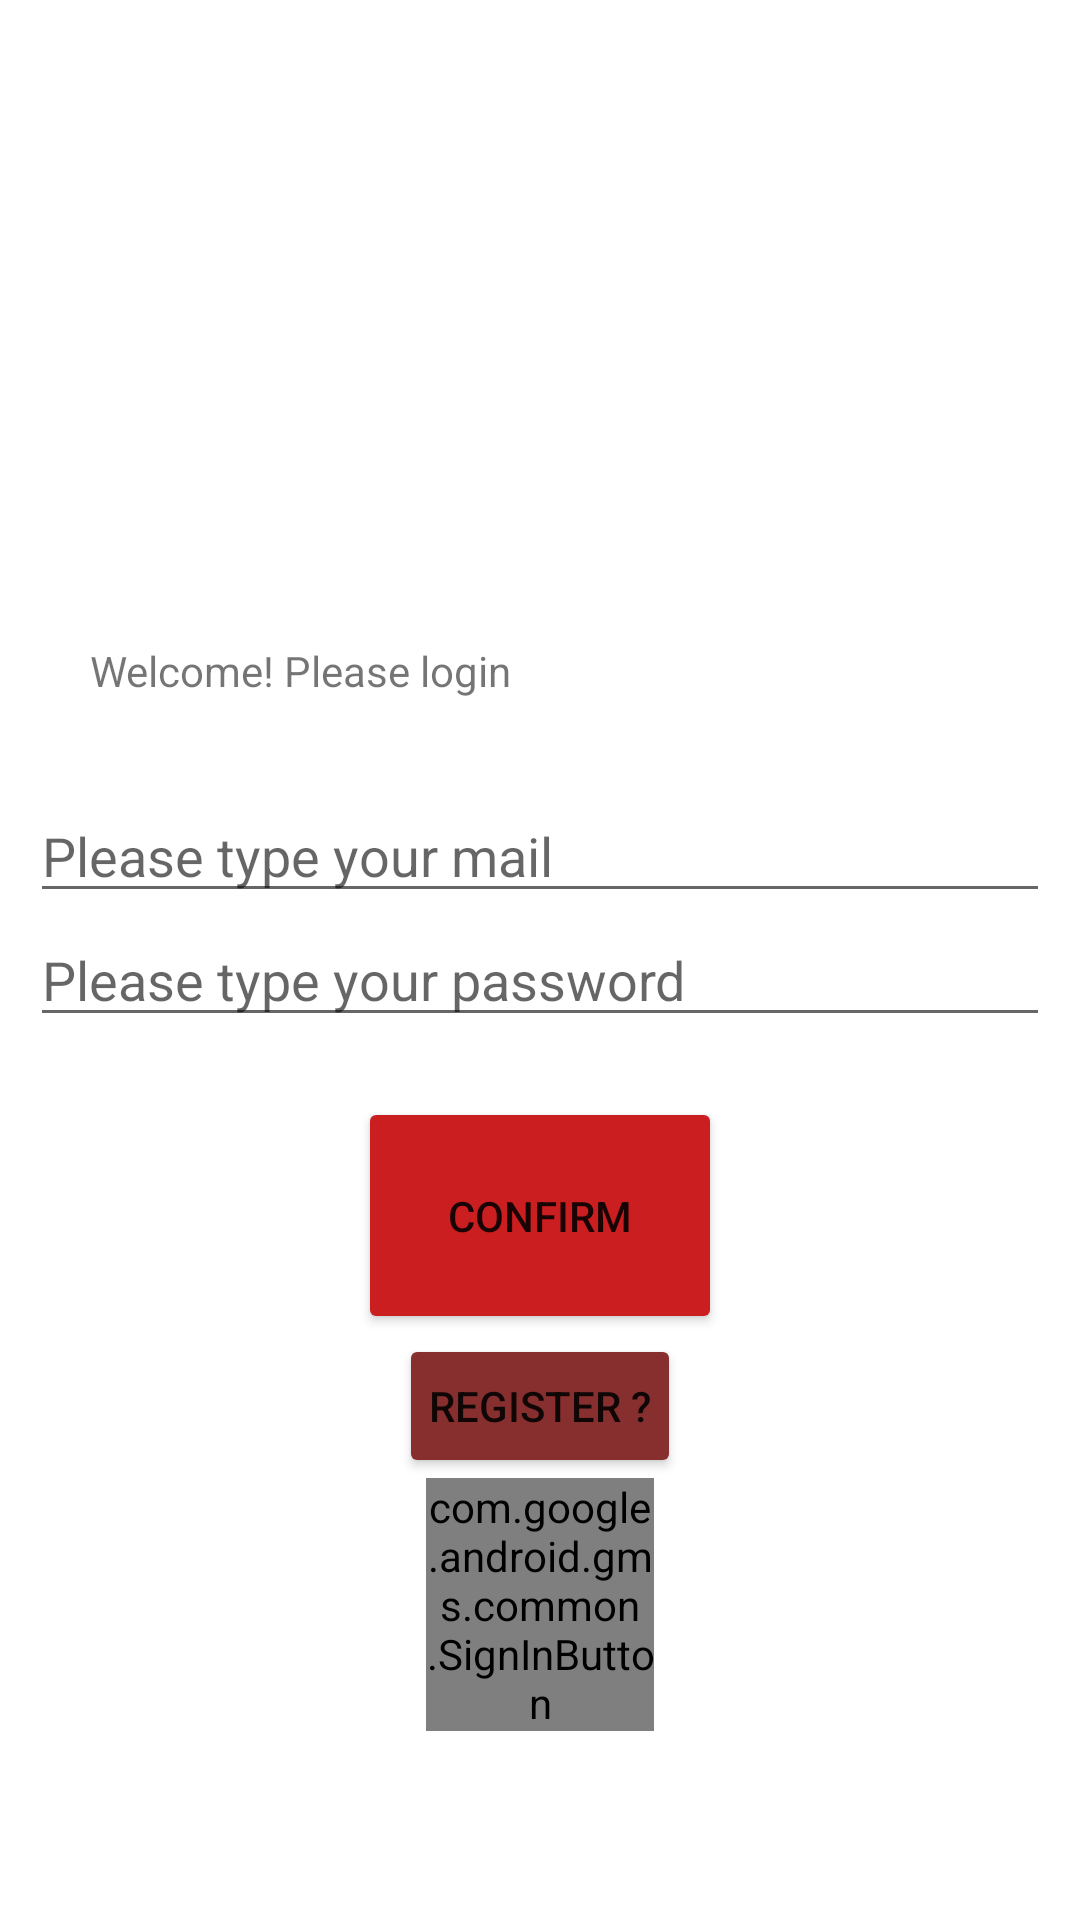

This screen was rendered from an Android layout file. Write that file and the resources it references.
<!-- AndroidManifest.xml: application theme Theme.Cutube -->
<!-- res/layout/activity_main.xml -->
<?xml version="1.0" encoding="utf-8"?>

<LinearLayout xmlns:android="http://schemas.android.com/apk/res/android"
    xmlns:app="http://schemas.android.com/apk/res-auto"
    xmlns:tools="http://schemas.android.com/tools"
    android:layout_width="match_parent"
    android:layout_height="match_parent"
    tools:context=".controller.MainActivity"
    android:orientation="vertical">


    <ImageView
        android:id="@+id/min_activity_imageView"
        android:layout_width="370dp"
        android:layout_height="184dp"
        app:srcCompat="@drawable/logocutube" />

    <TextView
        android:id="@+id/min_activity_textV"
        android:layout_width="wrap_content"
        android:layout_height="wrap_content"
        android:layout_margin="10dp"
        android:padding="20dp"
        android:text="Welcome! Please login"/>

    <EditText
        android:id="@+id/min_activity_EditText"
        android:layout_width="match_parent"
        android:layout_height="wrap_content"
        android:layout_marginStart="10dp"
        android:layout_marginEnd="10dp"
        android:hint="Please type your mail" />
    <EditText
        android:id="@+id/min_activity_EditTextPW"
        android:layout_width="match_parent"
        android:layout_height="wrap_content"
        android:layout_marginStart="10dp"
        android:layout_marginEnd="10dp"
        android:hint="Please type your password"
        android:password="true"/>
    <Button
        android:id="@+id/min_activity_login_btn"
        android:layout_width="wrap_content"
        android:layout_height="wrap_content"
        android:backgroundTint="#cb1e20"
        android:layout_marginTop="20dp"
        android:padding="30dp"
        android:layout_gravity="center_horizontal"

        android:text="Confirm"/>


    <Button
        android:id="@+id/min_activity_register_btn"
        android:layout_width="wrap_content"
        android:layout_height="wrap_content"
        android:layout_gravity="center_horizontal"
        android:padding="30px"
        android:text="Register ?"
        app:backgroundTint="#872F2F" />

    <com.google.android.gms.common.SignInButton
        android:id="@+id/sign_in_button"
        android:layout_width="wrap_content"
        android:layout_height="wrap_content"
        android:layout_marginStart="142dp"
        android:layout_marginLeft="142dp"
        android:layout_marginEnd="142dp"
        android:layout_marginRight="142dp"
        app:layout_constraintBottom_toBottomOf="parent"
        app:layout_constraintEnd_toEndOf="parent"
        app:layout_constraintStart_toStartOf="parent"
        app:layout_constraintTop_toTopOf="parent" />

    <ProgressBar
            android:id="@+id/progressBar"
            style="?android:attr/progressBarStyleHorizontal"
            android:layout_width="match_parent"
            android:layout_height="63dp"
            android:visibility="invisible" />


</LinearLayout>
<!-- resources referenced by this layout -->
<resources>
  <style name="Theme.Cutube" parent="Theme.MaterialComponents.DayNight.DarkActionBar">
          
          <item name="colorPrimary">@color/purple_500</item>
          <item name="colorPrimaryVariant">@color/purple_700</item>
          <item name="colorOnPrimary">@color/white</item>
          
          <item name="colorSecondary">@color/teal_200</item>
          <item name="colorSecondaryVariant">@color/teal_700</item>
          <item name="colorOnSecondary">@color/black</item>
          
          <item name="android:statusBarColor" tools:targetApi="l">?attr/colorPrimaryVariant</item>
          
      </style>
  <!-- not gathered from this repository: default colours our renderer supplied (Android Studio template values) -->
  <color name="purple_500">#FF6200EE</color>
  <color name="purple_700">#FF3700B3</color>
  <color name="teal_200">#FF03DAC5</color>
  <color name="teal_700">#FF018786</color>
  <color name="black">#FF000000</color>
  <color name="white">#FFFFFFFF</color>
</resources>
